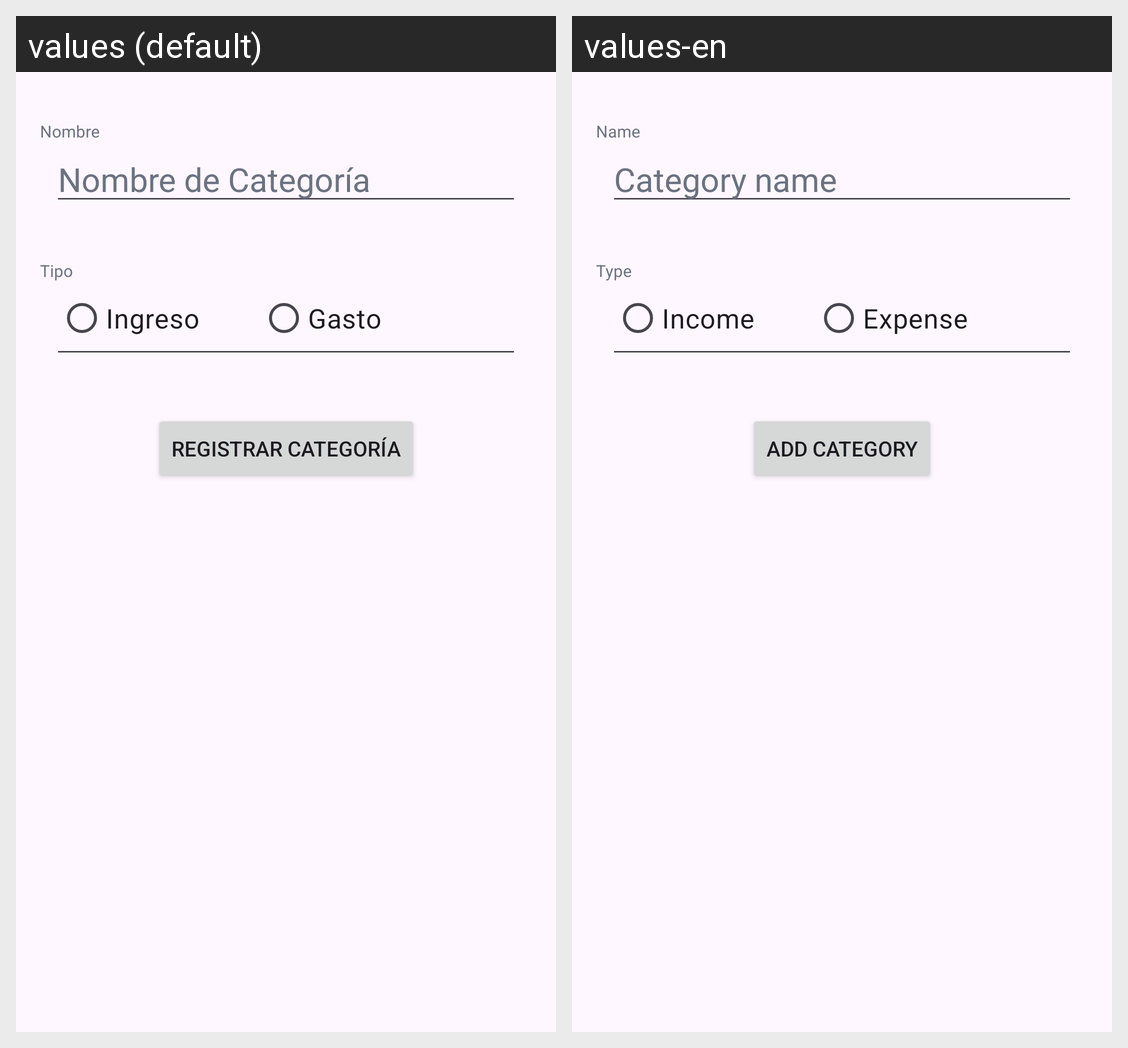

This grid shows one Android layout under two languages. Give, for every string resource on the screen, its name, the default text and each shown locale's text.
Android screen res/layout/activity_edit_category.xml rendered under 2 locales, left to right: values (default), values-en. Device: Nexus 5 (rendered at 1080×1920; each locale shown at half size, 540×960, under a caption strip naming it); theme Theme.UnderControl.
Strings drawn on this screen, with the default value and each locale's value (text and hints the layout hard-codes, and strings that could not be matched under every locale, appear in the picture but are not listed):

name_text
  values: Nombre
  values-en: Name

hint_category_name
  values: Nombre de Categoría
  values-en: Category name

type_text
  values: Tipo
  values-en: Type

income_text
  values: Ingreso
  values-en: Income

expense_text
  values: Gasto
  values-en: Expense

add_category
  values: Registrar Categoría
  values-en: Add Category
